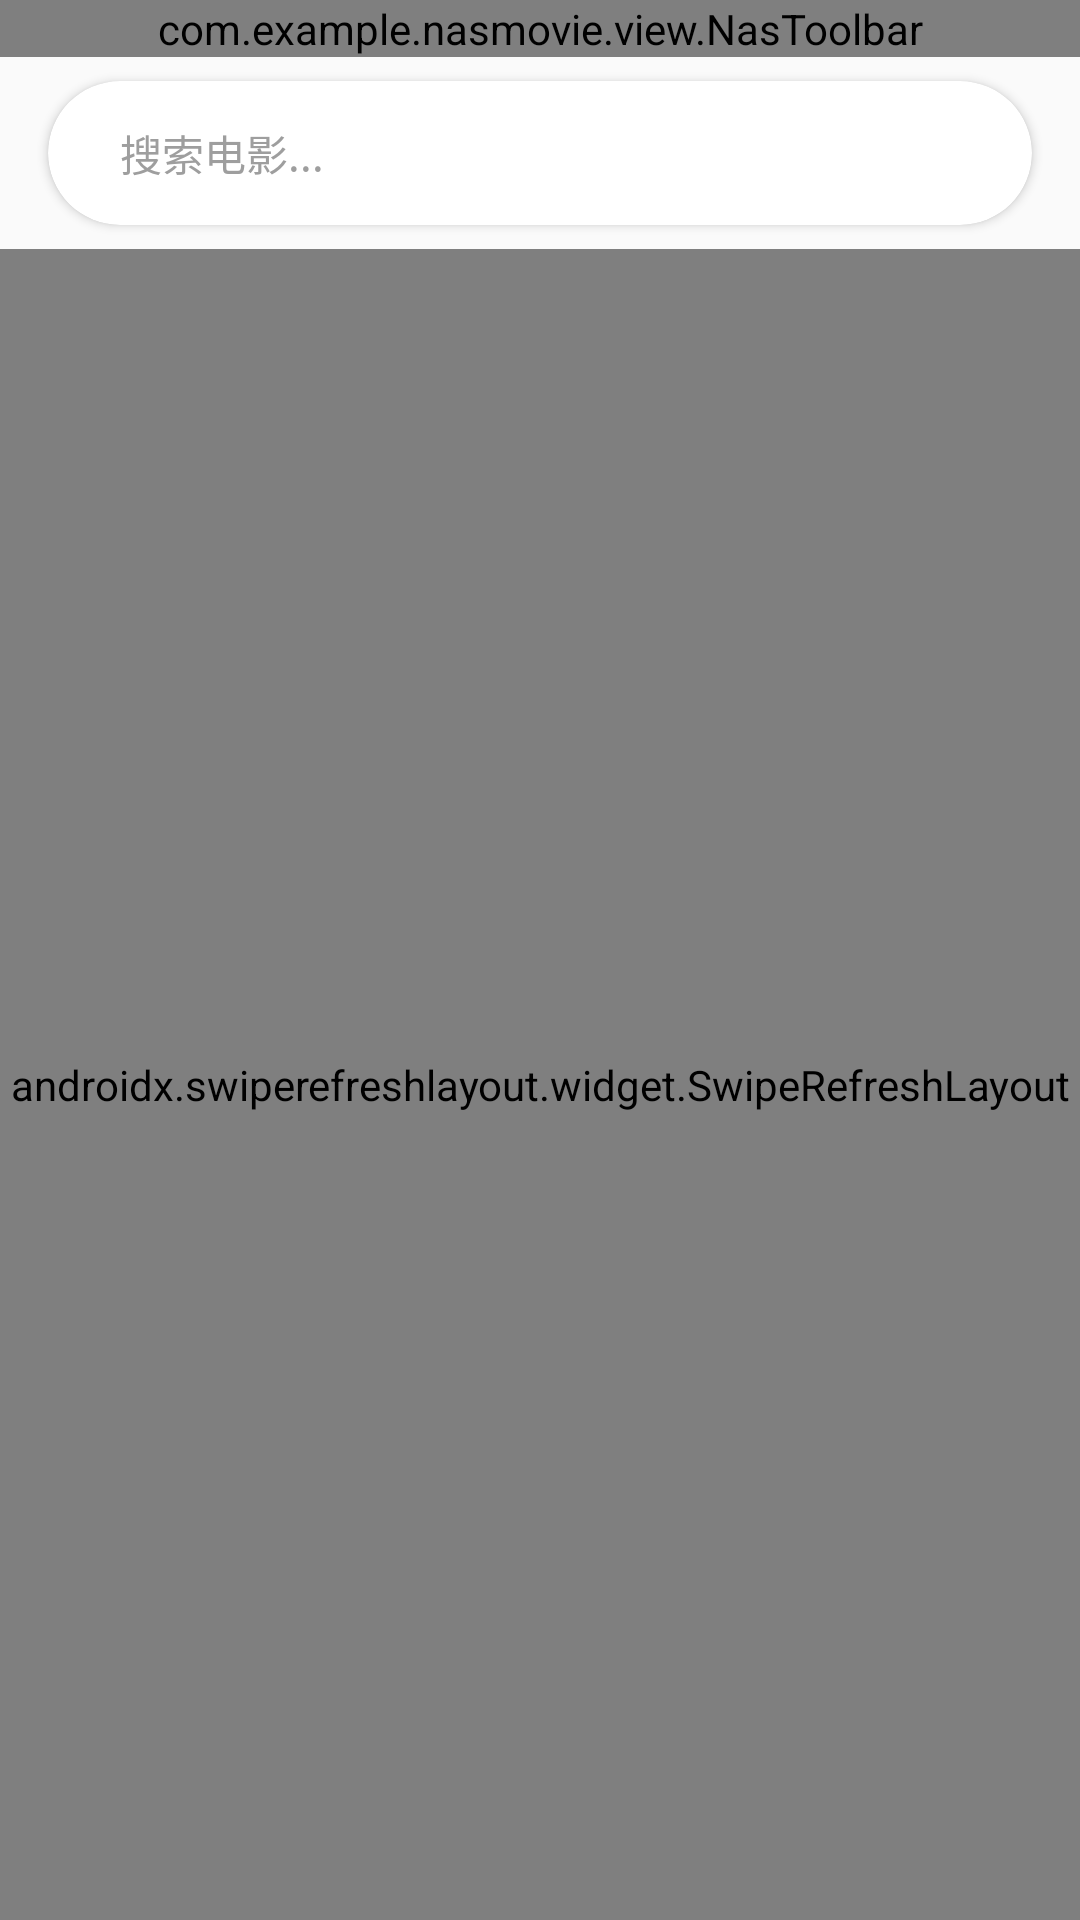

Layout XML and referenced resources for this Android screen:
<!-- AndroidManifest.xml: application theme Theme.NASMovie -->
<!-- res/layout/fragment_search.xml -->
<?xml version="1.0" encoding="utf-8"?>
<LinearLayout
    xmlns:android="http://schemas.android.com/apk/res/android"
    xmlns:app="http://schemas.android.com/apk/res-auto"
    android:layout_width="match_parent"
    android:layout_height="match_parent"
    android:orientation="vertical"
    android:background="@color/colorBackground">

    
    <com.example.nasmovie.view.NasToolbar
        android:id="@+id/toolbar"
        android:layout_width="match_parent"
        android:layout_height="wrap_content" />

    
    <androidx.cardview.widget.CardView
        android:layout_width="match_parent"
        android:layout_height="48dp"
        android:layout_marginHorizontal="16dp"
        android:layout_marginVertical="8dp"
        app:cardCornerRadius="24dp"
        app:cardElevation="2dp"
        app:cardBackgroundColor="@color/colorSurface">

        <LinearLayout
            android:layout_width="match_parent"
            android:layout_height="match_parent"
            android:orientation="horizontal"
            android:gravity="center_vertical"
            android:paddingHorizontal="12dp">

            
            <EditText
                android:id="@+id/edit_search"
                android:layout_width="0dp"
                android:layout_height="match_parent"
                android:layout_weight="1"
                android:layout_marginHorizontal="12dp"
                android:background="@null"
                android:hint="@string/search_hint"
                android:textSize="14sp"
                android:textColor="@color/textPrimary"
                android:textColorHint="@color/textHint"
                android:imeOptions="actionSearch"
                android:inputType="text"
                android:maxLines="1" />

            
            <ImageView
                android:id="@+id/btn_clear"
                android:layout_width="20dp"
                android:layout_height="20dp"
                android:src="@drawable/ic_close"
                android:background="?attr/selectableItemBackgroundBorderless"
                android:visibility="gone"
                app:tint="@color/textHint" />

        </LinearLayout>

    </androidx.cardview.widget.CardView>

    
    <androidx.swiperefreshlayout.widget.SwipeRefreshLayout
        android:id="@+id/swipe_refresh_layout"
        android:layout_width="match_parent"
        android:layout_height="0dp"
        android:layout_weight="1">

        <androidx.core.widget.NestedScrollView
            android:layout_width="match_parent"
            android:layout_height="match_parent"
            android:fillViewport="true">

            <LinearLayout
                android:layout_width="match_parent"
                android:layout_height="wrap_content"
                android:orientation="vertical">

                
                <LinearLayout
                    android:id="@+id/search_history_container"
                    android:layout_width="match_parent"
                    android:layout_height="wrap_content"
                    android:orientation="vertical"
                    android:padding="16dp">

                    <LinearLayout
                        android:layout_width="match_parent"
                        android:layout_height="wrap_content"
                        android:orientation="horizontal"
                        android:gravity="center_vertical">

                        <TextView
                            android:layout_width="0dp"
                            android:layout_height="wrap_content"
                            android:layout_weight="1"
                            android:text="搜索历史"
                            android:textSize="16sp"
                            android:textStyle="bold"
                            android:textColor="@color/textPrimary" />

                        <TextView
                            android:id="@+id/btn_clear_history"
                            android:layout_width="wrap_content"
                            android:layout_height="wrap_content"
                            android:text="清空"
                            android:textSize="14sp"
                            android:textColor="@android:color/white"
                            android:padding="8dp"
                            android:background="?attr/selectableItemBackground" />

                    </LinearLayout>

                    <com.google.android.material.chip.ChipGroup
                        android:id="@+id/chip_group_history"
                        android:layout_width="match_parent"
                        android:layout_height="wrap_content"
                        android:layout_marginTop="12dp"
                        app:chipSpacingHorizontal="8dp"
                        app:chipSpacingVertical="8dp" />

                </LinearLayout>

                
                <androidx.recyclerview.widget.RecyclerView
                    android:id="@+id/recycler_view_results"
                    android:layout_width="match_parent"
                    android:layout_height="wrap_content"
                    android:paddingHorizontal="12dp"
                    android:paddingBottom="16dp"
                    android:clipToPadding="false"
                    android:visibility="gone" />

            </LinearLayout>

        </androidx.core.widget.NestedScrollView>

    </androidx.swiperefreshlayout.widget.SwipeRefreshLayout>

    
    <ProgressBar
        android:id="@+id/progress_bar"
        android:layout_width="wrap_content"
        android:layout_height="wrap_content"
        android:layout_gravity="center"
        android:visibility="gone" />

    
    <LinearLayout
        android:id="@+id/empty_view"
        android:layout_width="match_parent"
        android:layout_height="match_parent"
        android:orientation="vertical"
        android:gravity="center"
        android:padding="32dp"
        android:visibility="gone">

        <ImageView
            android:layout_width="80dp"
            android:layout_height="80dp"
            android:src="@drawable/ic_search"
            app:tint="@color/textHint" />

        <TextView
            android:id="@+id/tv_empty_title"
            android:layout_width="wrap_content"
            android:layout_height="wrap_content"
            android:layout_marginTop="16dp"
            android:text="@string/search_no_result"
            android:textSize="18sp"
            android:textColor="@color/textPrimary" />

        <TextView
            android:id="@+id/tv_empty_desc"
            android:layout_width="wrap_content"
            android:layout_height="wrap_content"
            android:layout_marginTop="8dp"
            android:text="尝试其他关键词"
            android:textSize="14sp"
            android:textColor="@color/textSecondary" />

    </LinearLayout>

</LinearLayout>
<!-- resources referenced by this layout -->
<resources>
  <color name="colorBackground">#FAFAFA</color>
  <color name="colorSurface">#FFFFFF</color>
  <color name="textHint">#9E9E9E</color>
  <color name="textPrimary">#212121</color>
  <color name="textSecondary">#757575</color>
  <!-- drawable ic_close (drawable) -->
  <?xml version="1.0" encoding="utf-8"?>
  <vector xmlns:android="http://schemas.android.com/apk/res/android"
      android:width="24dp"
      android:height="24dp"
      android:viewportWidth="24"
      android:viewportHeight="24"
      android:tint="?attr/colorControlNormal">
      <path
          android:fillColor="#FF000000"
          android:pathData="M19,6.41L17.59,5 12,10.59 6.41,5 5,6.41 10.59,12 5,17.59 6.41,19 12,13.41 17.59,19 19,17.59 13.41,12z"/>
  </vector>
  <string name="search_hint">搜索电影...</string>
  <string name="search_no_result">未找到相关电影</string>
  <style name="Theme.NASMovie" parent="Theme.MaterialComponents.NoActionBar">
          
          <item name="colorPrimary">@color/colorPrimary</item>
          <item name="colorPrimaryDark">@color/colorPrimaryDark</item>
          <item name="colorAccent">@color/colorAccent</item>
  
          
          <item name="colorControlNormal">@android:color/white</item>
          <item name="colorOnSurface">@android:color/white</item>
  
          
          <item name="android:windowBackground">@color/colorBackground</item>
          <item name="backgroundColor">@color/colorBackground</item>
  
          
          <item name="android:statusBarColor">@color/colorPrimaryDark</item>
  
          
          <item name="android:navigationBarColor">@color/colorPrimaryDark</item>
  
          
          <item name="windowActionBar">false</item>
          <item name="windowNoTitle">true</item>
      </style>
  <color name="colorPrimary">#1976D2</color>
  <color name="colorPrimaryDark">#1565C0</color>
  <color name="colorAccent">#1565C0</color>
</resources>
